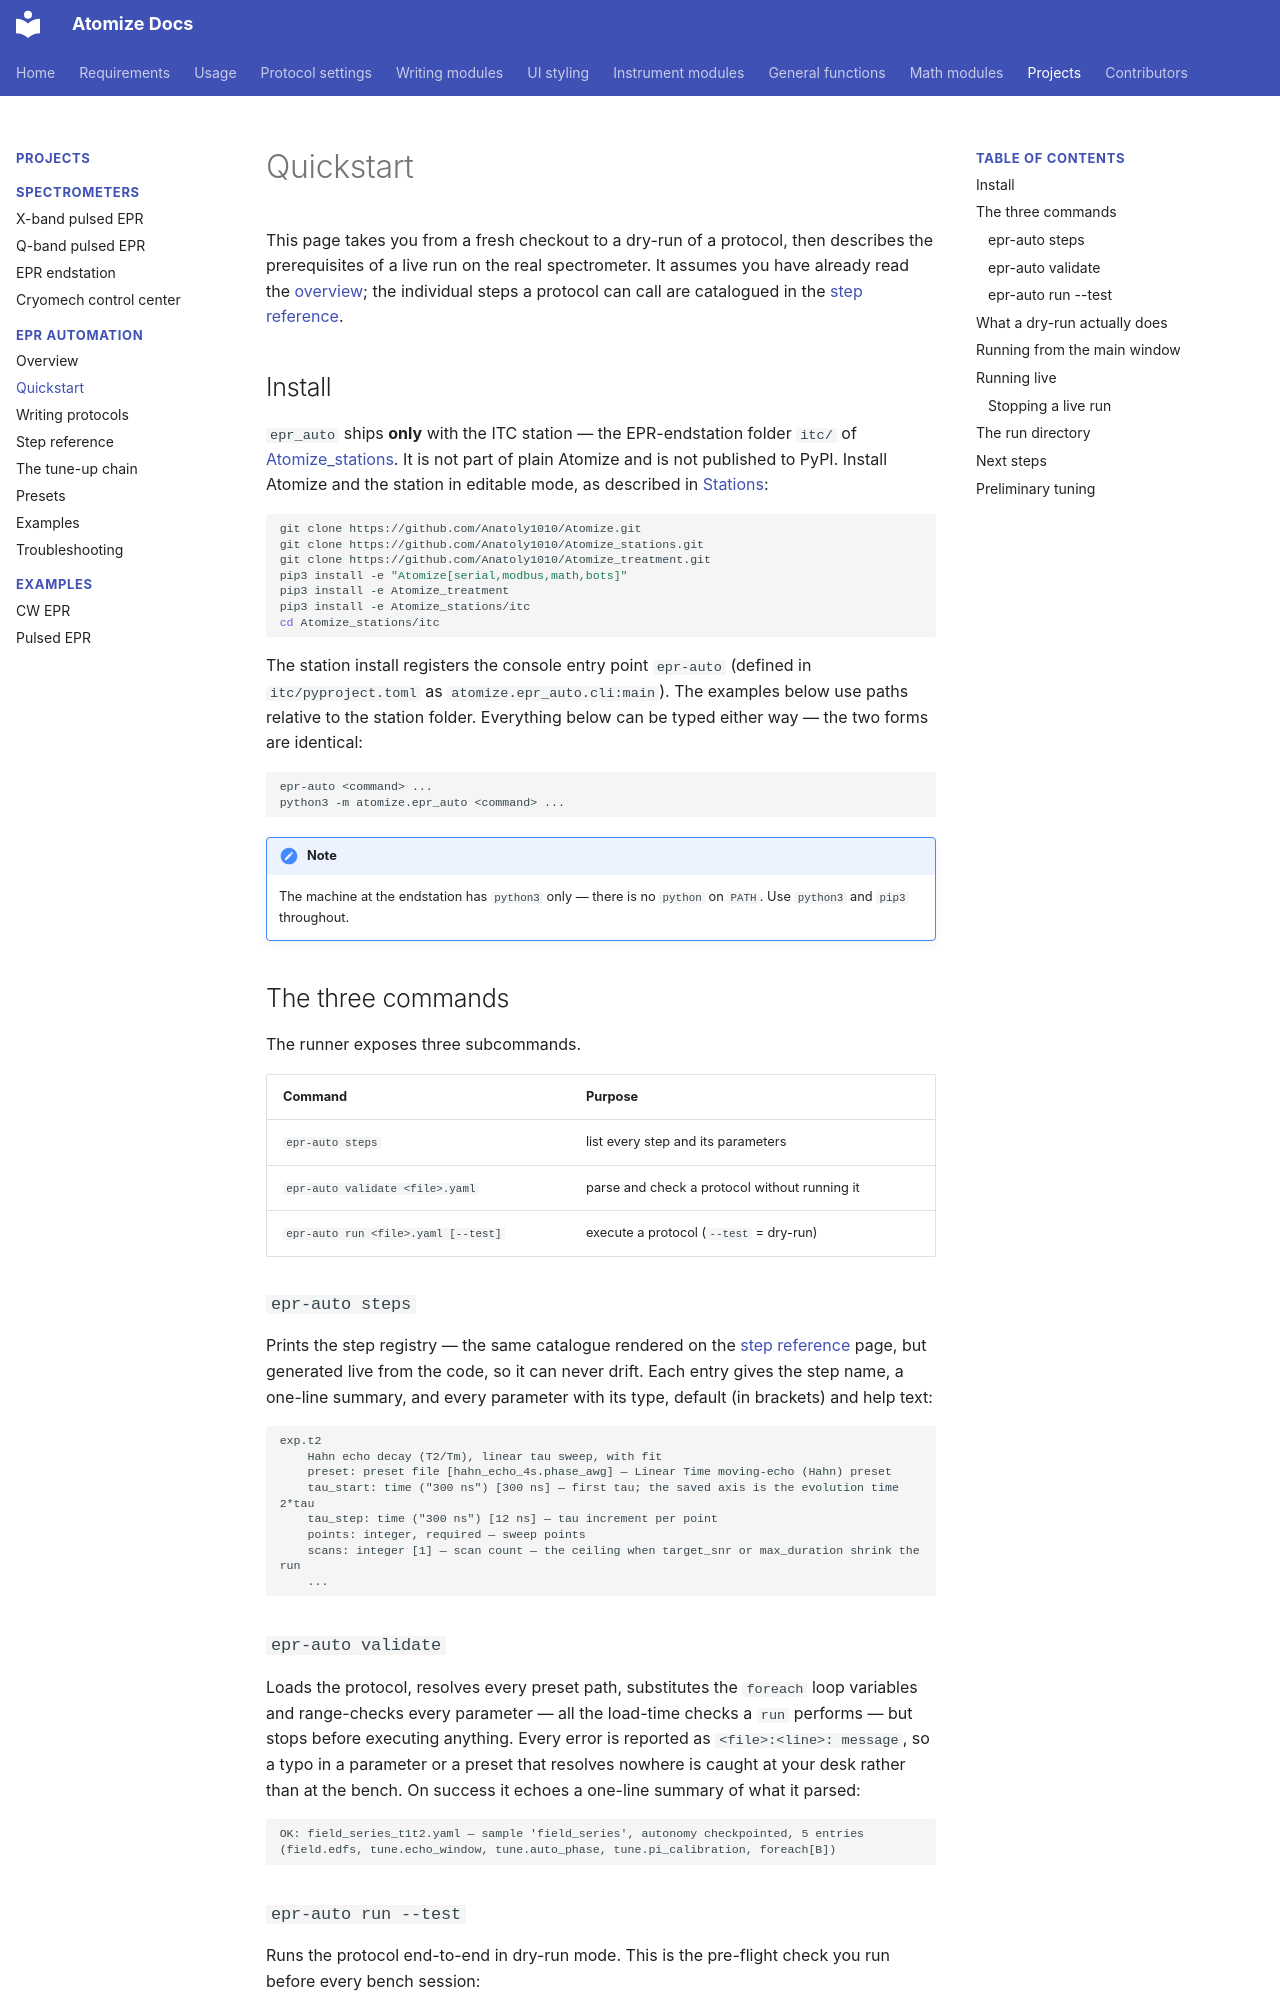

repository: Anatoly1010/atomize_docs · page: projects/epr_auto/quickstart/index.html · generator: mkdocs

# Quickstart

This page takes you from a fresh checkout to a dry-run of a protocol, then
describes the prerequisites of a live run on the real spectrometer. It
assumes you have already read the
[overview](index.md); the individual steps a protocol can call are catalogued
in the [step reference](steps.md).

## Install

`epr_auto` ships **only** with the ITC station — the EPR-endstation folder
`itc/` of [Atomize_stations](https://github.com/Anatoly1010/Atomize_stations).
It is not part of plain Atomize and is not published to PyPI. Install Atomize
and the station in editable mode, as described in
[Stations](../../usage.md#stations):

```bash
git clone https://github.com/Anatoly1010/Atomize.git
git clone https://github.com/Anatoly1010/Atomize_stations.git
git clone https://github.com/Anatoly1010/Atomize_treatment.git
pip3 install -e "Atomize[serial,modbus,math,bots]"
pip3 install -e Atomize_treatment
pip3 install -e Atomize_stations/itc
cd Atomize_stations/itc
```

The station install registers the console entry point `epr-auto`
(defined in `itc/pyproject.toml` as `atomize.epr_auto.cli:main`). The
examples below use paths relative to the station folder. Everything below
can be typed either way — the two forms are identical:

```bash
epr-auto <command> ...
python3 -m atomize.epr_auto <command> ...
```

!!! note
    The machine at the endstation has `python3` only — there is no `python`
    on `PATH`. Use `python3` and `pip3` throughout.

## The three commands

The runner exposes three subcommands.

| Command | Purpose |
| ------- | ------- |
| `epr-auto steps` | list every step and its parameters |
| `epr-auto validate <file>.yaml` | parse and check a protocol without running it |
| `epr-auto run <file>.yaml [--test]` | execute a protocol (`--test` = dry-run) |

### `epr-auto steps`

Prints the step registry — the same catalogue rendered on the
[step reference](steps.md) page, but generated live from the code, so it can
never drift. Each entry gives the step name, a one-line summary, and every
parameter with its type, default (in brackets) and help text:

```text
exp.t2
    Hahn echo decay (T2/Tm), linear tau sweep, with fit
    preset: preset file [hahn_echo_4s.phase_awg] — Linear Time moving-echo (Hahn) preset
    tau_start: time ("300 ns") [300 ns] — first tau; the saved axis is the evolution time 2*tau
    tau_step: time ("300 ns") [12 ns] — tau increment per point
    points: integer, required — sweep points
    scans: integer [1] — scan count — the ceiling when target_snr or max_duration shrink the run
    ...
```

### `epr-auto validate`

Loads the protocol, resolves every preset path, substitutes the `foreach`
loop variables and range-checks every parameter — all the load-time checks a
`run` performs — but stops before executing anything. Every error is reported
as `<file>:<line>: message`, so a typo in a parameter or a preset that
resolves nowhere is caught at your desk rather than at the bench. On success it
echoes a one-line summary of what it parsed:

```text
OK: field_series_t1t2.yaml — sample 'field_series', autonomy checkpointed, 5 entries (field.edfs, tune.echo_window, tune.auto_phase, tune.pi_calibration, foreach[B])
```
